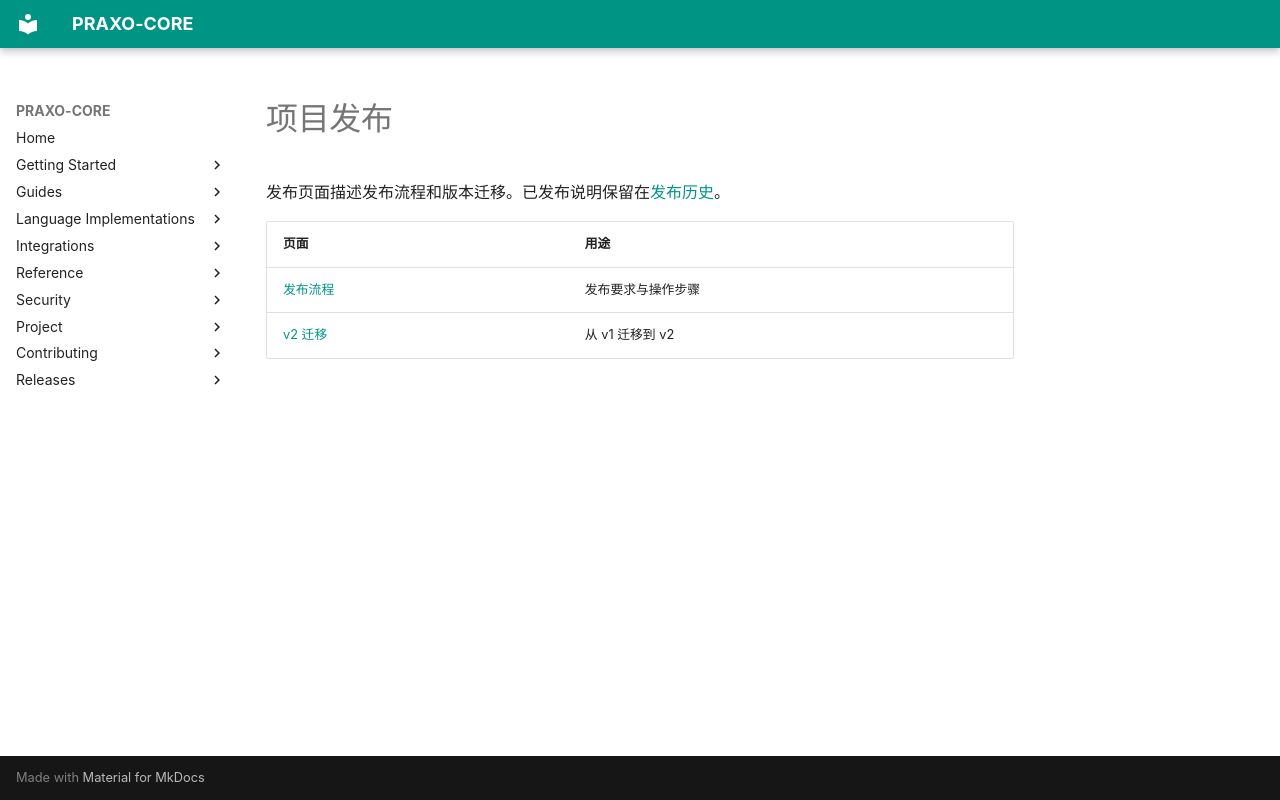

repository: axisvela/praxo-core · page: zh-CN/project/release/index.html · generator: mkdocs

# 项目发布

发布页面描述发布流程和版本迁移。已发布说明保留在[发布历史](../../releases/index.md)。

| 页面 | 用途 |
| --- | --- |
| [发布流程](releasing.md) | 发布要求与操作步骤 |
| [v2 迁移](migration-v2.md) | 从 v1 迁移到 v2 |
